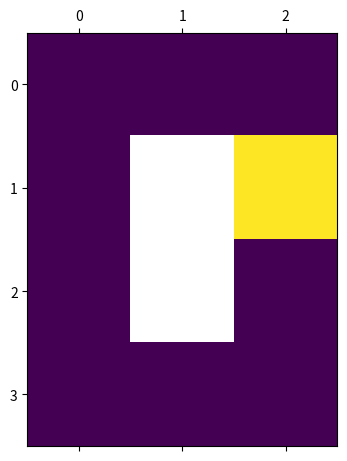
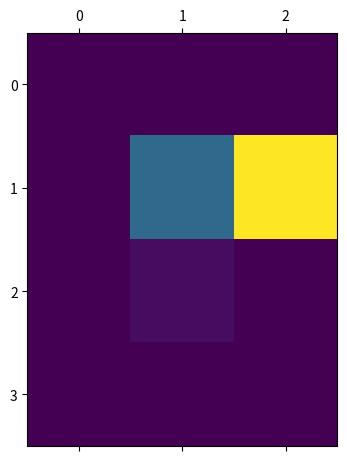

Generate these figures, in order, with matplotlib:

#TODO break out into a helper repository
from scipy.interpolate import griddata 
import numpy as np
import matplotlib.pyplot as plt



def interpolateImage(image, method='cubic'):
    """
    This function interpolates the dead pixels in the image
    
    INPUTS:
        image - 2D array. Nan values for dead pixels. 0 indicates that pixel is good and has 0 counts
        method - scipy griddata option. Can be nearest, linear, cubic.
        
    OUTPUTS:
        interpolatedImage - Same shape as input image. Dead pixels are interpolated over. 
    """
    shape = np.shape(image)
    goodPoints = np.where(np.isfinite(image))
    values = np.asarray(image)[goodPoints]
    interpPoints = (np.repeat(range(shape[0]),shape[1]), np.tile(range(shape[1]),shape[0]))

    interpValues = griddata(goodPoints, values, interpPoints, method)
    interpImage = np.reshape(interpValues, shape)
    
    return interpImage


if __name__=="__main__":
    image = [[1,1,1],[1,np.nan,5],[1,np.nan,1],[1,1,1]]
    interpImage = interpolateImage(image)
    
    plt.matshow(image)
    plt.matshow(interpImage)
    plt.show()
